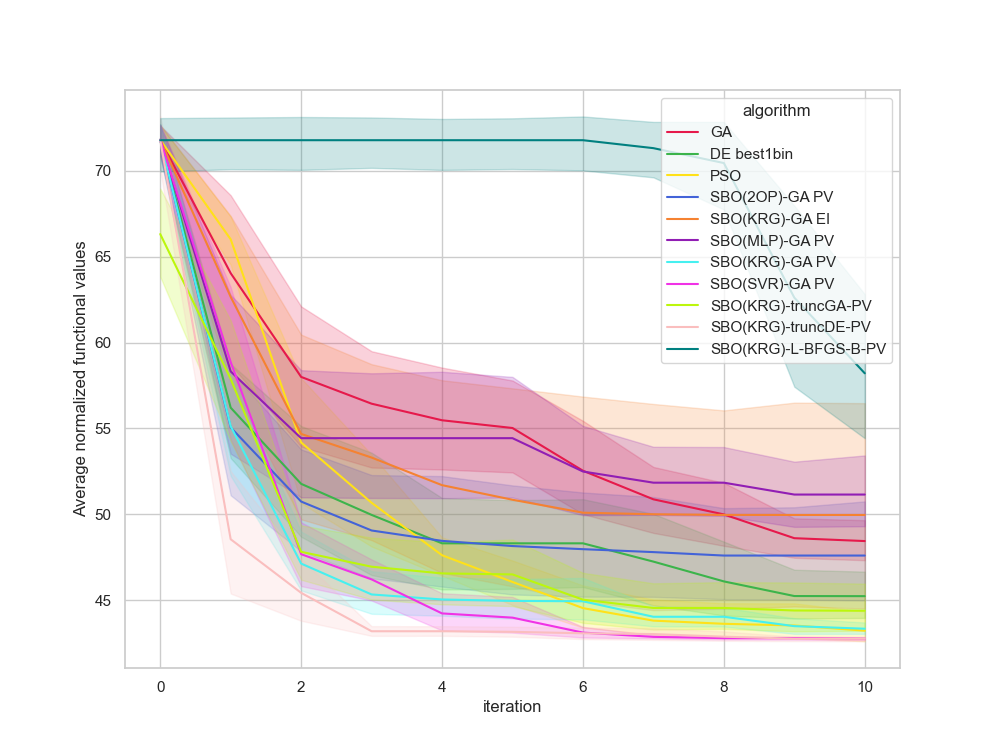

Data behind this chart, as committed beside it:
, Unnamed: 0, value, iteration, algorithm, replicate
0, 0.0, 71.54, 0, GA, 0
1, 1.0, 70.25, 1, GA, 0
2, 2.0, 65.38, 2, GA, 0
3, 3.0, 65.38, 3, GA, 0
4, 4.0, 55.81, 4, GA, 0
5, 5.0, 55.81, 5, GA, 0
6, 6.0, 53.96, 6, GA, 0
7, 7.0, 53.96, 7, GA, 0
8, 8.0, 53.96, 8, GA, 0
9, 9.0, 49.08, 9, GA, 0
10, 10.0, 49.08, 10, GA, 0
11, 11.0, 72.45, 0, GA, 1
12, 12.0, 71.73, 1, GA, 1
13, 13.0, 51.13, 2, GA, 1
14, 14.0, 51.13, 3, GA, 1
15, 15.0, 51.13, 4, GA, 1
16, 16.0, 51.13, 5, GA, 1
17, 17.0, 51.13, 6, GA, 1
18, 18.0, 51.13, 7, GA, 1
19, 19.0, 51.13, 8, GA, 1
20, 20.0, 51.13, 9, GA, 1
21, 21.0, 51.13, 10, GA, 1
22, 22.0, 69.74, 0, GA, 2
23, 23.0, 66.7, 1, GA, 2
24, 24.0, 66.7, 2, GA, 2
25, 25.0, 57.2, 3, GA, 2
26, 26.0, 57.16, 4, GA, 2
27, 27.0, 57.16, 5, GA, 2
28, 28.0, 52.96, 6, GA, 2
29, 29.0, 52.96, 7, GA, 2
30, 30.0, 51.23, 8, GA, 2
31, 31.0, 47.03, 9, GA, 2
32, 32.0, 47.03, 10, GA, 2
33, 33.0, 73.14, 0, GA, 3
34, 34.0, 67.09, 1, GA, 3
35, 35.0, 63.13, 2, GA, 3
36, 36.0, 63.13, 3, GA, 3
37, 37.0, 63.13, 4, GA, 3
38, 38.0, 63.13, 5, GA, 3
39, 39.0, 63.13, 6, GA, 3
40, 40.0, 55.42, 7, GA, 3
41, 41.0, 51.84, 8, GA, 3
42, 42.0, 51.84, 9, GA, 3
43, 43.0, 51.84, 10, GA, 3
44, 44.0, 72.02, 0, GA, 4
45, 45.0, 46.87, 1, GA, 4
46, 46.0, 46.87, 2, GA, 4
47, 47.0, 46.87, 3, GA, 4
48, 48.0, 46.87, 4, GA, 4
49, 49.0, 46.87, 5, GA, 4
50, 50.0, 46.87, 6, GA, 4
51, 51.0, 46.87, 7, GA, 4
52, 52.0, 46.87, 8, GA, 4
53, 53.0, 46.87, 9, GA, 4
54, 54.0, 46.87, 10, GA, 4
55, 55.0, 69.59, 0, GA, 5
56, 56.0, 69.59, 1, GA, 5
57, 57.0, 55.08, 2, GA, 5
58, 58.0, 55.08, 3, GA, 5
59, 59.0, 55.08, 4, GA, 5
... 1,150 more rows
